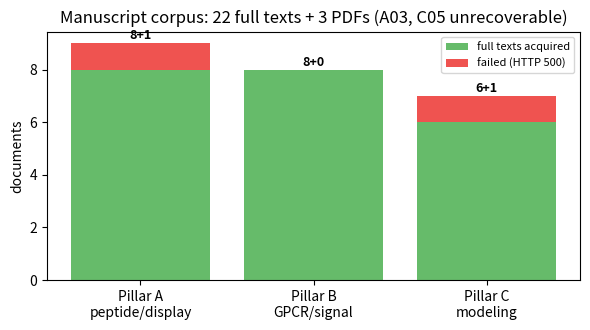

Reproduce this figure in Python. (Note: this script raises an exception after producing the figure.)
#!/usr/bin/env python3
"""Build docs/MycoSwarm_Report.pdf — visual summary of the full in-silico package."""
import matplotlib
matplotlib.use("Agg")
import matplotlib.pyplot as plt

# --- corpus chart ---
cats = ["Pillar A\npeptide/display", "Pillar B\nGPCR/signal", "Pillar C\nmodeling"]
got = [8, 8, 6]
failed = [1, 0, 1]
fig, ax = plt.subplots(figsize=(6, 3.4))
ax.bar(cats, got, label="full texts acquired", color="#66BB6A")
ax.bar(cats, failed, bottom=got, label="failed (HTTP 500)", color="#EF5350")
ax.set_ylabel("documents")
ax.set_title("Manuscript corpus: 22 full texts + 3 PDFs (A03, C05 unrecoverable)")
ax.legend(fontsize=8)
for i, (g, f) in enumerate(zip(got, failed)):
    ax.text(i, g + f + 0.15, f"{g}+{f}", ha="center", fontsize=9, weight="bold")
fig.tight_layout(); fig.savefig("docs/figures/corpus.png", dpi=110)

# --- speedup summary chart (primary + robust) ---
import json
s1 = json.load(open("results_3d/sweep3d.json"))
s2 = json.load(open("results_3d_robust/sweep3d.json"))
def peak(s, inoc):
    return max(x["speedup_tall"] for x in s if x["inoc"] == inoc and x["chi"] > 0)
labels = ["Edge\nprimary", "Edge\nrobust", "Network\nprimary", "Network\nrobust"]
vals = [peak(s1, "edge"), peak(s2, "edge"), peak(s1, "network"), peak(s2, "network")]
fig, ax = plt.subplots(figsize=(6, 3.4))
bars = ax.bar(labels, vals, color=["#42A5F5", "#26A69A", "#AB47BC", "#EC407A"])
ax.axhspan(10, 50, color="green", alpha=0.12, label="10-50x target band")
ax.set_ylabel("peak speedup vs undirected growth")
ax.set_title("v1 result: target band reached in 3-D soil setup (both seed sets)")
ax.legend(fontsize=8)
for b, v in zip(bars, vals):
    ax.text(b.get_x() + b.get_width() / 2, v + 0.5, f"{v:.1f}x", ha="center",
            fontsize=10, weight="bold")
fig.tight_layout(); fig.savefig("docs/figures/peaks.png", dpi=110)
print("charts written")
